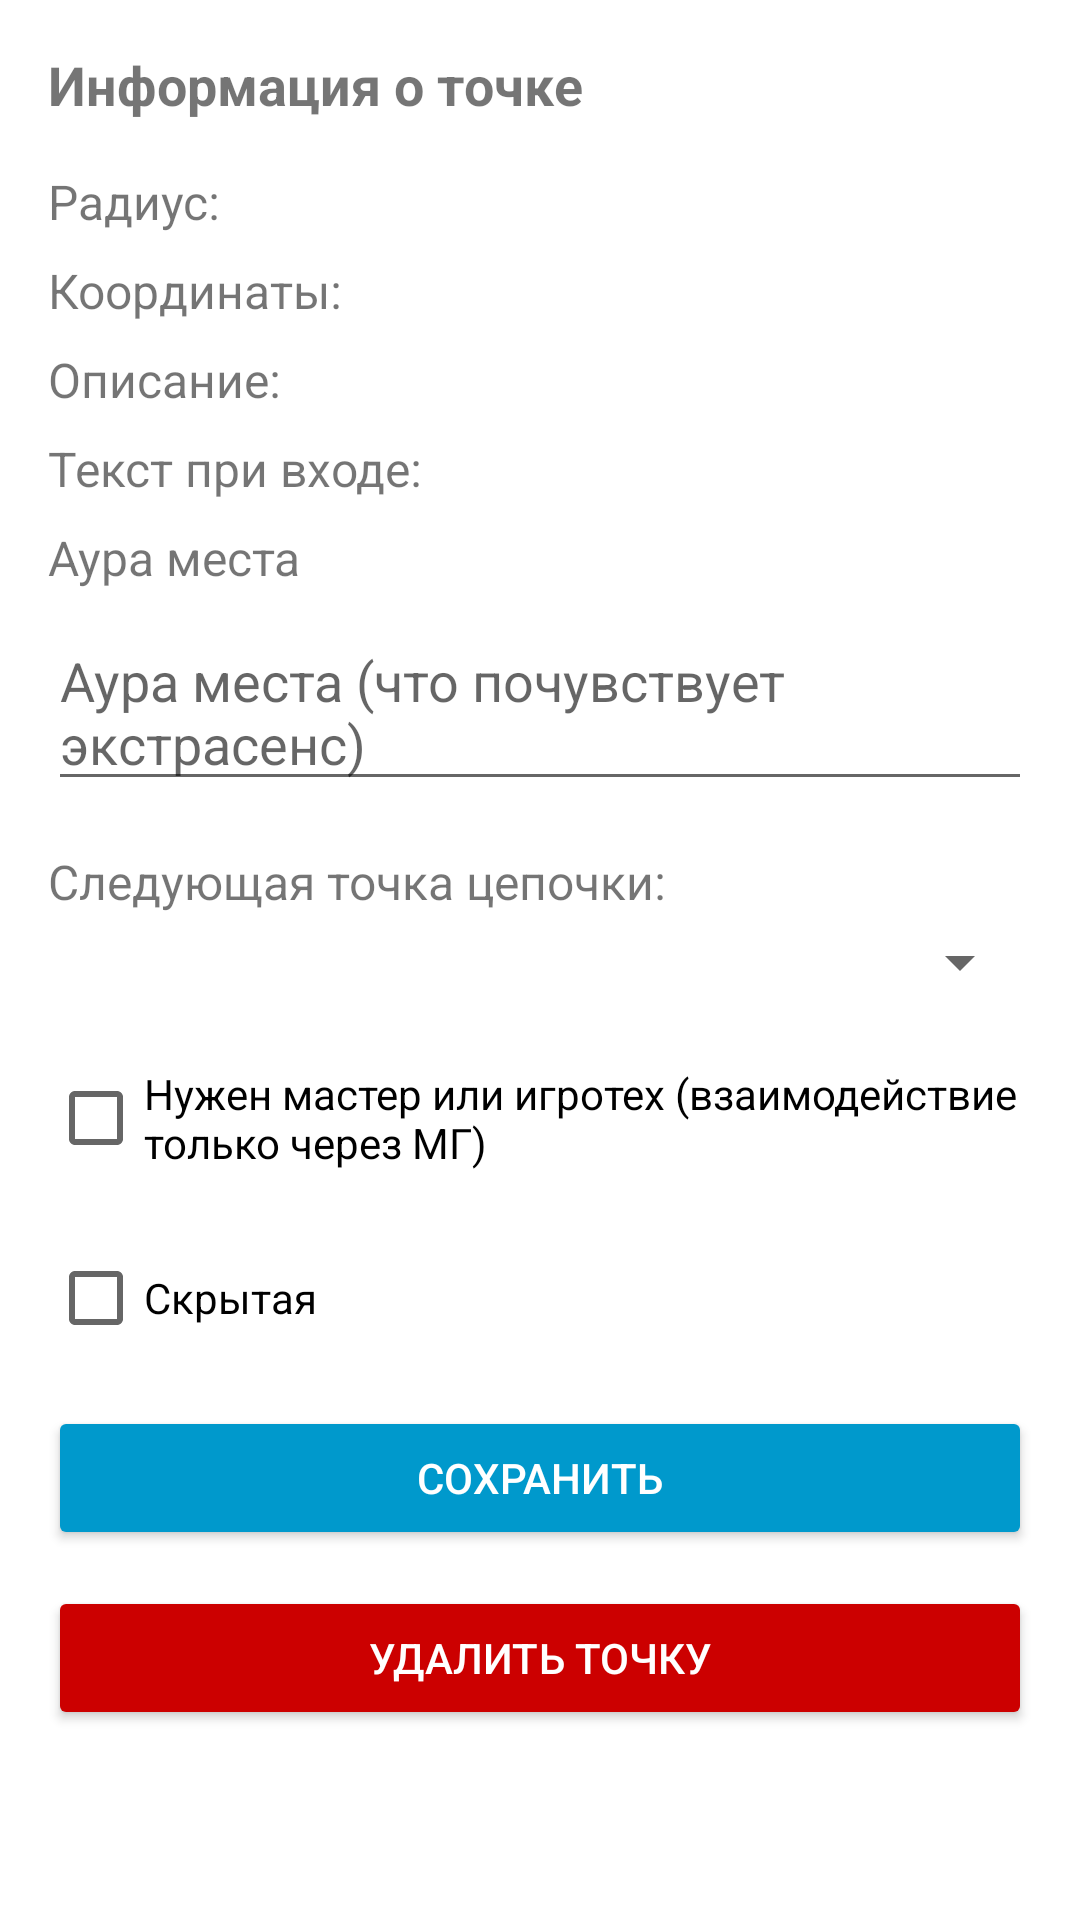

Reconstruct the res/layout file that produces this screen, plus the resources it refers to.
<!-- AndroidManifest.xml: application theme Theme.Shift -->
<!-- res/layout/dialog_point_info.xml -->
<?xml version="1.0" encoding="utf-8"?>
<androidx.core.widget.NestedScrollView xmlns:android="http://schemas.android.com/apk/res/android"
    android:layout_width="match_parent"
    android:layout_height="wrap_content"
    android:fillViewport="true">

    <LinearLayout
        android:layout_width="match_parent"
        android:layout_height="wrap_content"
        android:orientation="vertical"
        android:padding="16dp">

    <TextView
        android:id="@+id/tvPointTitle"
        android:layout_width="match_parent"
        android:layout_height="wrap_content"
        android:text="@string/point_info_title"
        android:textSize="18sp"
        android:textStyle="bold"
        android:layout_marginBottom="16dp" />

    <TextView
        android:id="@+id/tvPointRadius"
        android:layout_width="match_parent"
        android:layout_height="wrap_content"
        android:text="@string/point_radius_label"
        android:textSize="16sp"
        android:layout_marginBottom="8dp" />

    <TextView
        android:id="@+id/tvPointCoordinates"
        android:layout_width="match_parent"
        android:layout_height="wrap_content"
        android:text="@string/point_coordinates_label"
        android:textSize="16sp"
        android:layout_marginBottom="8dp" />

    <TextView
        android:id="@+id/tvPointDescription"
        android:layout_width="match_parent"
        android:layout_height="wrap_content"
        android:autoLink="web|email|phone"
        android:linksClickable="true"
        android:text="@string/point_description_label"
        android:textSize="16sp"
        android:layout_marginBottom="8dp" />

    <TextView
        android:id="@+id/tvPointTextOnEnter"
        android:layout_width="match_parent"
        android:layout_height="wrap_content"
        android:autoLink="web|email|phone"
        android:linksClickable="true"
        android:text="@string/point_text_on_enter_label"
        android:textSize="16sp"
        android:layout_marginBottom="8dp" />

    <TextView
        android:id="@+id/tvAuraLabel"
        android:layout_width="match_parent"
        android:layout_height="wrap_content"
        android:text="@string/aura_of_place_title"
        android:textSize="16sp"
        android:layout_marginBottom="8dp" />

    <EditText
        android:id="@+id/etAuraText"
        android:layout_width="match_parent"
        android:layout_height="wrap_content"
        android:hint="@string/point_aura_text_hint"
        android:inputType="textMultiLine"
        android:minLines="2"
        android:maxLines="4"
        android:layout_marginBottom="16dp" />

    <TextView
        android:id="@+id/tvNextPointLabel"
        android:layout_width="match_parent"
        android:layout_height="wrap_content"
        android:text="@string/point_next_label"
        android:textSize="16sp"
        android:layout_marginBottom="4dp" />

    <Spinner
        android:id="@+id/spNextPoint"
        android:layout_width="match_parent"
        android:layout_height="wrap_content"
        android:layout_marginBottom="16dp" />

    <CheckBox
        android:id="@+id/cbTrackable"
        android:layout_width="match_parent"
        android:layout_height="wrap_content"
        android:text="@string/point_trackable_label"
        android:layout_marginBottom="12dp" />

    <CheckBox
        android:id="@+id/cbHidden"
        android:layout_width="match_parent"
        android:layout_height="wrap_content"
        android:text="@string/point_hidden_label"
        android:layout_marginBottom="12dp" />

    <Button
        android:id="@+id/btnSavePoint"
        android:layout_width="match_parent"
        android:layout_height="wrap_content"
        android:text="@string/save"
        android:layout_marginBottom="12dp"
        android:backgroundTint="@android:color/holo_blue_dark"
        android:textColor="@android:color/white" />

    <Button
        android:id="@+id/btnDeletePoint"
        android:layout_width="match_parent"
        android:layout_height="wrap_content"
        android:text="@string/point_delete_button"
        android:backgroundTint="@android:color/holo_red_dark"
        android:textColor="@android:color/white" />

    </LinearLayout>
</androidx.core.widget.NestedScrollView>
<!-- resources referenced by this layout -->
<resources>
  <string name="aura_of_place_title">Аура места</string>
  <string name="point_aura_text_hint">Аура места (что почувствует экстрасенс)</string>
  <string name="point_coordinates_label">Координаты:</string>
  <string name="point_delete_button">Удалить точку</string>
  <string name="point_description_label">Описание:</string>
  <string name="point_hidden_label">Скрытая</string>
  <string name="point_info_title">Информация о точке</string>
  <string name="point_next_label">Следующая точка цепочки:</string>
  <string name="point_radius_label">Радиус:</string>
  <string name="point_text_on_enter_label">Текст при входе:</string>
  <string name="point_trackable_label">Нужен мастер или игротех (взаимодействие только через МГ)</string>
  <string name="save">Сохранить</string>
  <style name="Theme.Shift" parent="Theme.MaterialComponents.DayNight.NoActionBar">
          
          <item name="colorPrimary">@color/purple_500</item>
          <item name="colorPrimaryVariant">@color/purple_700</item>
          <item name="colorOnPrimary">@color/white</item>
          
          <item name="colorSecondary">@color/teal_200</item>
          <item name="colorSecondaryVariant">@color/teal_700</item>
          <item name="colorOnSecondary">@color/black</item>
          
          <item name="android:statusBarColor">?attr/colorPrimaryVariant</item>
          
      </style>
  <color name="purple_500">#FF6200EE</color>
  <color name="purple_700">#FF3700B3</color>
  <color name="white">#FFFFFFFF</color>
  <color name="teal_200">#FF03DAC5</color>
  <color name="teal_700">#FF018786</color>
  <color name="black">#FF000000</color>
</resources>
